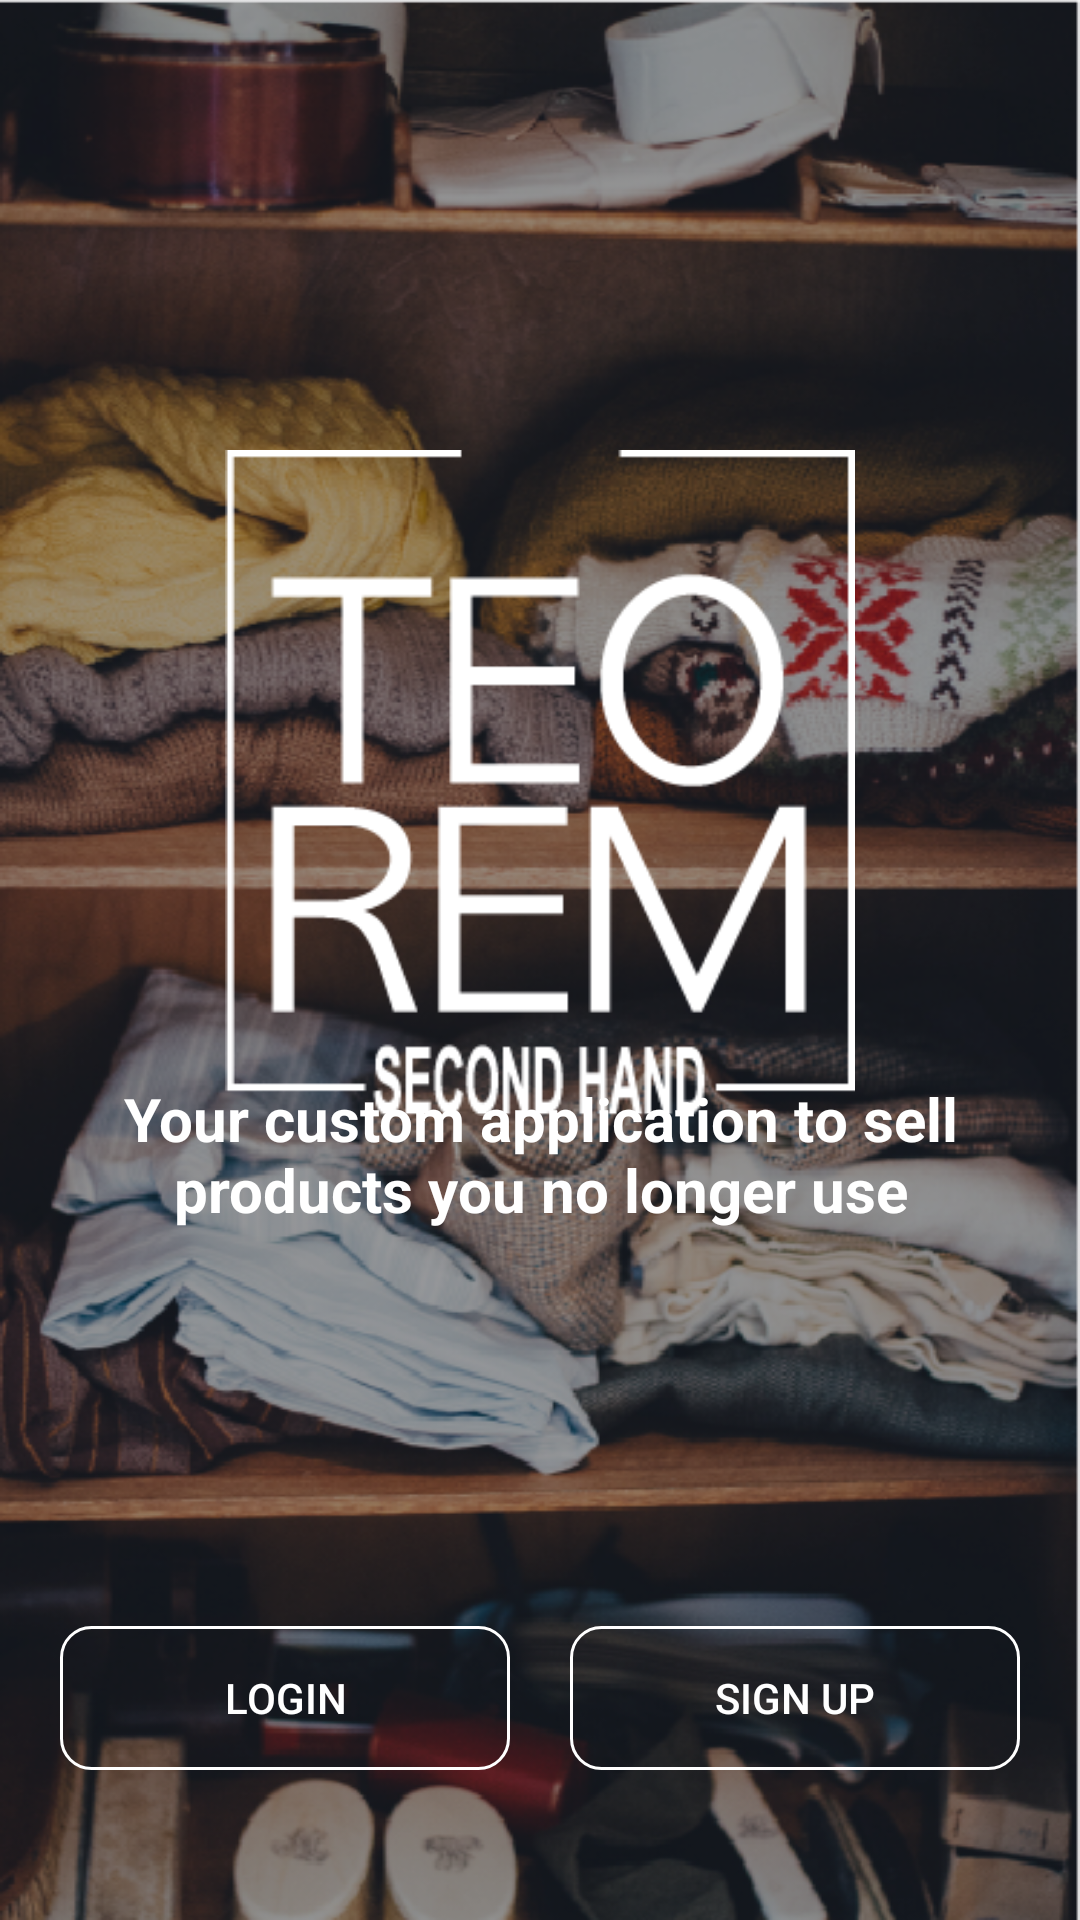

Write the Android layout XML for this screen, with the resource values it uses.
<!-- AndroidManifest.xml: activity theme AppTheme.NoActionBar -->
<!-- res/layout/activity_first.xml -->
<?xml version="1.0" encoding="utf-8"?>
<RelativeLayout xmlns:android="http://schemas.android.com/apk/res/android"
    xmlns:app="http://schemas.android.com/apk/res-auto"
    xmlns:tools="http://schemas.android.com/tools"
    android:layout_width="match_parent"
    android:layout_height="match_parent"
    tools:context="com.example.manne.json.Activities.FirstActivity"
    android:background="@drawable/background_iphone_xs">

    <ImageView
        android:layout_width="210dp"
        android:layout_height="222dp"
        android:background="@drawable/teorem_white"
        android:layout_centerInParent="true"
        android:layout_alignParentTop="true"
        android:layout_marginTop="150dp"/>

    <TextView
        android:layout_width="wrap_content"
        android:layout_height="wrap_content"
        android:text="@string/phrase"
        android:textAlignment="center"
        android:layout_centerInParent="true"
        android:layout_alignParentBottom="true"
        android:layout_marginBottom="230dp"
        android:textColor="@color/white"
        android:textSize="20dp"
        android:layout_marginHorizontal="5dp"
        android:textStyle="bold"
        />

    <LinearLayout
        android:layout_width="match_parent"
        android:layout_height="wrap_content"
        android:orientation="horizontal"
        android:gravity="center"
        android:layout_alignParentBottom="true"
        android:layout_marginBottom="50dp">

        <Button
            android:layout_width="150dp"
            android:layout_height="wrap_content"
            android:id="@+id/login"
            android:text="Login"
            android:background="@drawable/selector_shape3"
            android:textColor="@color/white"
            android:layout_marginRight="20dp"/>

        <Button
            android:layout_width="150dp"
            android:layout_height="wrap_content"
            android:id="@+id/signup"
            android:text="Sign up"
            android:background="@drawable/selector_shape3"
            android:textColor="@color/white"/>

    </LinearLayout>

</RelativeLayout>
<!-- resources referenced by this layout -->
<resources>
  <color name="white">#ffffff</color>
  <!-- drawable background_iphone_xs: png bitmap (drawable, 541733 bytes) -->
  <!-- drawable selector_shape3 (drawable-v24) -->
  <?xml version="1.0" encoding="utf-8"?>
  <shape android:shape="rectangle"
      xmlns:android="http://schemas.android.com/apk/res/android">
      <solid >
  
      </solid>
      <size android:height="25dp" android:width="110dp">
  
      </size>
      <corners android:bottomLeftRadius="10dp" android:bottomRightRadius="10dp"
          android:topLeftRadius="10dp" android:topRightRadius="10dp"
          >
  
      </corners>
      <stroke android:width="1dp"
          android:color="@color/white">
          <padding android:bottom="1dp" android:right="1dp"/>
      </stroke>
  
  </shape>
  <!-- drawable teorem_white: png bitmap (drawable, 10599 bytes) -->
  <string name="phrase">Your custom application to sell products you no longer use</string>
  <style name="AppTheme.NoActionBar">
          <item name="windowActionBar">false</item>
          <item name="windowNoTitle">true</item>
      </style>
</resources>
